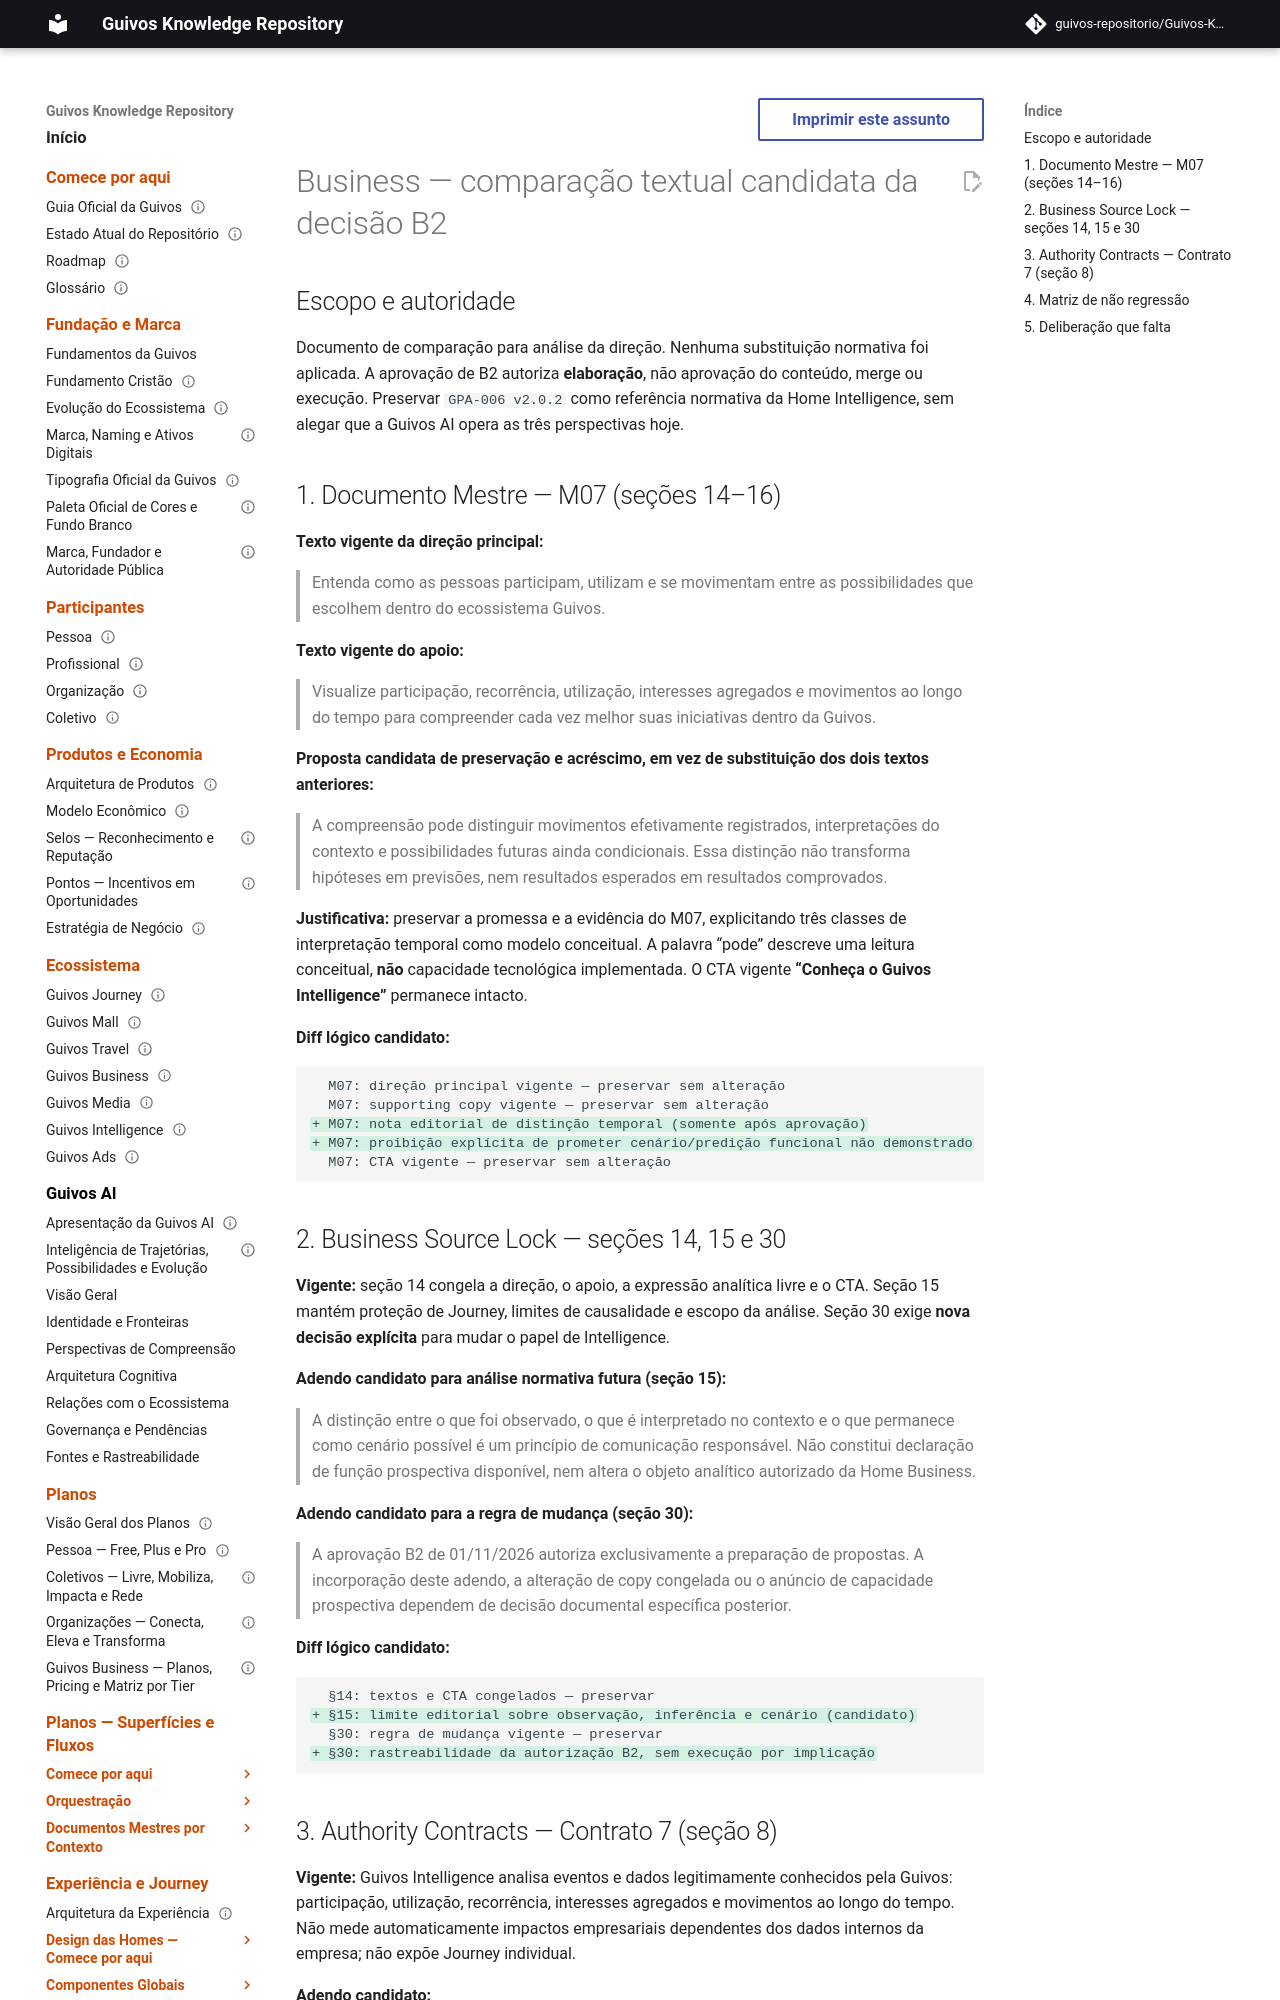

repository: guivos-repositorio/Guivos-Knowledge-Repository · page: experience-architecture/home-business-m07-b2-candidate-diff-review/index.html · generator: mkdocs

---
id: GKR-UX-HOME-BUSINESS-M07-B2-DIFF-001
title: Home Business M07 — comparação textual candidata B2
status: proposed_non_normative
version: 0.1.0
owner: Experience Architecture
last_updated: 2026-11-01
normative: false
---

# Business — comparação textual candidata da decisão B2

## Escopo e autoridade
Documento de comparação para análise da direção. Nenhuma substituição normativa foi aplicada. A aprovação de B2 autoriza **elaboração**, não aprovação do conteúdo, merge ou execução. Preservar `GPA-006 v2.0.2` como referência normativa da Home Intelligence, sem alegar que a Guivos AI opera as três perspectivas hoje.

## 1. Documento Mestre — M07 (seções 14–16)

**Texto vigente da direção principal:**
> Entenda como as pessoas participam, utilizam e se movimentam entre as possibilidades que escolhem dentro do ecossistema Guivos.

**Texto vigente do apoio:**
> Visualize participação, recorrência, utilização, interesses agregados e movimentos ao longo do tempo para compreender cada vez melhor suas iniciativas dentro da Guivos.

**Proposta candidata de preservação e acréscimo, em vez de substituição dos dois textos anteriores:**
> A compreensão pode distinguir movimentos efetivamente registrados, interpretações do contexto e possibilidades futuras ainda condicionais. Essa distinção não transforma hipóteses em previsões, nem resultados esperados em resultados comprovados.

**Justificativa:** preservar a promessa e a evidência do M07, explicitando três classes de interpretação temporal como modelo conceitual. A palavra “pode” descreve uma leitura conceitual, **não** capacidade tecnológica implementada. O CTA vigente **“Conheça o Guivos Intelligence”** permanece intacto.

**Diff lógico candidato:**
```diff
  M07: direção principal vigente — preservar sem alteração
  M07: supporting copy vigente — preservar sem alteração
+ M07: nota editorial de distinção temporal (somente após aprovação)
+ M07: proibição explícita de prometer cenário/predição funcional não demonstrado
  M07: CTA vigente — preservar sem alteração
```
